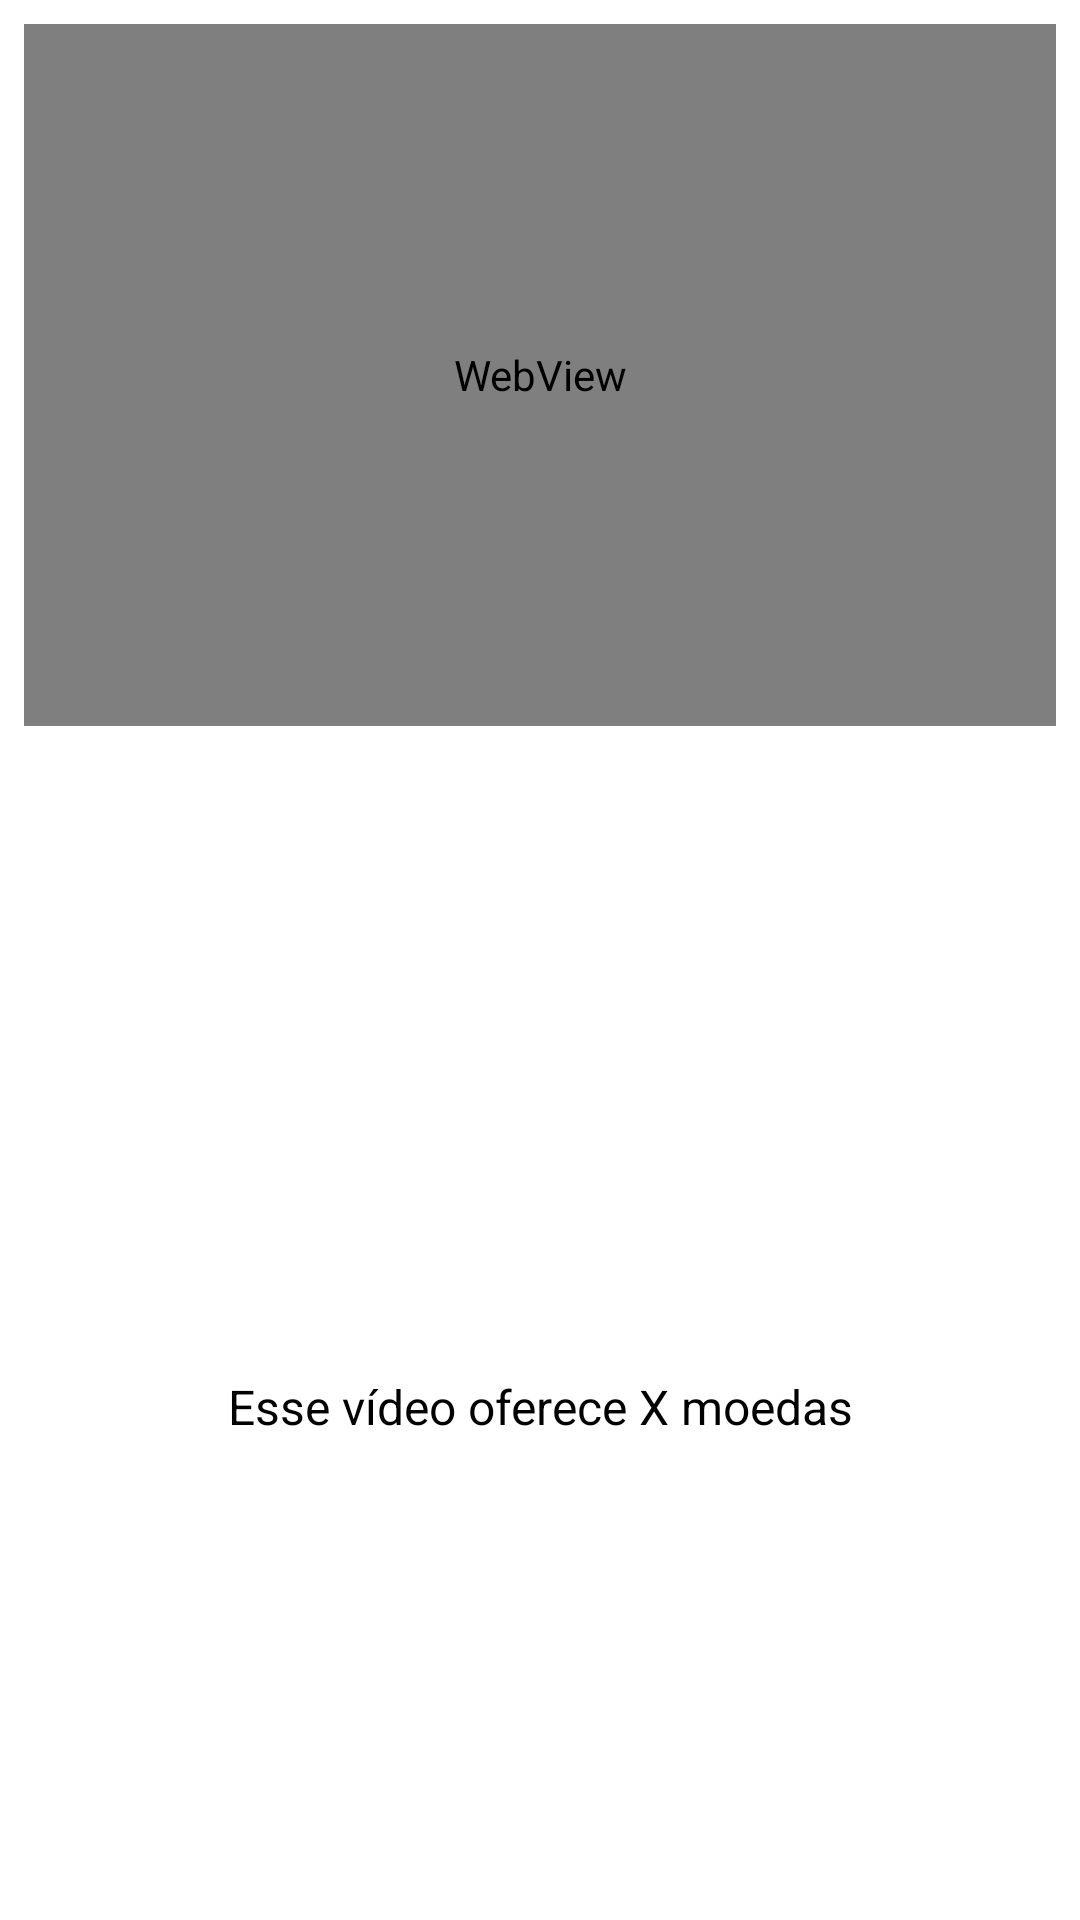

Layout XML and referenced resources for this Android screen:
<!-- AndroidManifest.xml: application theme Theme.Constelação -->
<!-- res/layout/video_template_assitir.xml -->
<?xml version="1.0" encoding="utf-8"?>
<LinearLayout xmlns:android="http://schemas.android.com/apk/res/android"
    xmlns:app="http://schemas.android.com/apk/res-auto"
    xmlns:tools="http://schemas.android.com/tools"
    android:theme="@style/Theme.Constelação"
    android:layout_width="match_parent"
    android:layout_height="wrap_content"
    android:orientation="vertical">

    <androidx.constraintlayout.widget.ConstraintLayout
        android:layout_width="match_parent"
        android:layout_height="250dp">

        <Button
            android:id="@+id/btnassistir"
            android:layout_width="match_parent"
            android:layout_height="match_parent"
            android:background="#00FFFFFF"
            android:backgroundTint="#00FFFFFF"
            app:layout_constraintBottom_toBottomOf="parent"
            app:layout_constraintEnd_toEndOf="parent"
            app:layout_constraintStart_toStartOf="parent"
            app:layout_constraintTop_toTopOf="parent"
            tools:ignore="SpeakableTextPresentCheck" />

        <WebView
            android:id="@+id/wvAssitir"
            android:layout_width="0dp"
            android:layout_height="0dp"
            android:layout_margin="8dp"
            app:layout_constraintBottom_toBottomOf="parent"
            app:layout_constraintEnd_toEndOf="parent"
            app:layout_constraintStart_toStartOf="parent"
            app:layout_constraintTop_toTopOf="parent">

        </WebView>

        <ProgressBar
            android:id="@+id/progressRecomp"
            style="?android:attr/progressBarStyle"
            android:layout_width="0dp"
            android:layout_height="0dp"
            android:visibility="gone"
            app:layout_constraintBottom_toBottomOf="parent"
            app:layout_constraintEnd_toEndOf="@+id/btnassistir"
            app:layout_constraintStart_toStartOf="@+id/wvAssitir"
            app:layout_constraintTop_toTopOf="@+id/wvAssitir" />

    </androidx.constraintlayout.widget.ConstraintLayout>

    <LinearLayout
        android:layout_width="match_parent"
        android:layout_height="wrap_content"
        android:gravity="center"
        android:orientation="horizontal">

        <Button
            android:id="@+id/btnLike"
            android:layout_width="wrap_content"
            android:layout_height="wrap_content"
            android:layout_weight="0"
            android:background="@drawable/coracaoseco_24"
            android:backgroundTint="@color/ic_launcher_background"
            android:contentDescription="@string/app_name" />

        <Button
            android:id="@+id/btnView"
            android:layout_width="wrap_content"
            android:layout_height="wrap_content"
            android:layout_weight="0"
            android:background="@drawable/copiar_24"
            android:backgroundTint="@color/ic_launcher_background"
            android:contentDescription="@string/app_name" />
    </LinearLayout>

    <TextView
        android:id="@+id/textOferece"
        android:layout_width="match_parent"
        android:layout_height="wrap_content"
        android:layout_margin="8dp"
        android:layout_weight="1"
        android:gravity="center"
        android:text="Esse vídeo oferece X moedas"
        android:textColor="@color/black"
        android:textSize="16sp" />
</LinearLayout>
<!-- resources referenced by this layout -->
<resources>
  <color name="black">#FF000000</color>
  <color name="ic_launcher_background">#FC7208</color>
  <string name="app_name">PLUS VIEWS</string>
  <style name="Theme.Constelação" parent="Theme.MaterialComponents.DayNight.DarkActionBar">
          
          <item name="colorPrimary">@color/purple_500</item>
          <item name="colorPrimaryVariant">@color/purple_700</item>
          <item name="colorOnPrimary">@color/purple_200</item>
          
          <item name="colorSecondary">@color/purple_500</item>
          <item name="colorSecondaryVariant">@color/purple_500</item>
          <item name="colorOnSecondary">@color/black</item>
          
          <item name="android:statusBarColor" tools:targetApi="l">?attr/colorPrimaryVariant</item>
          
  
          
      </style>
  <color name="purple_500">#fc7208</color>
  <color name="purple_700">#fc7208</color>
  <color name="purple_200">#ffa902</color>
</resources>
